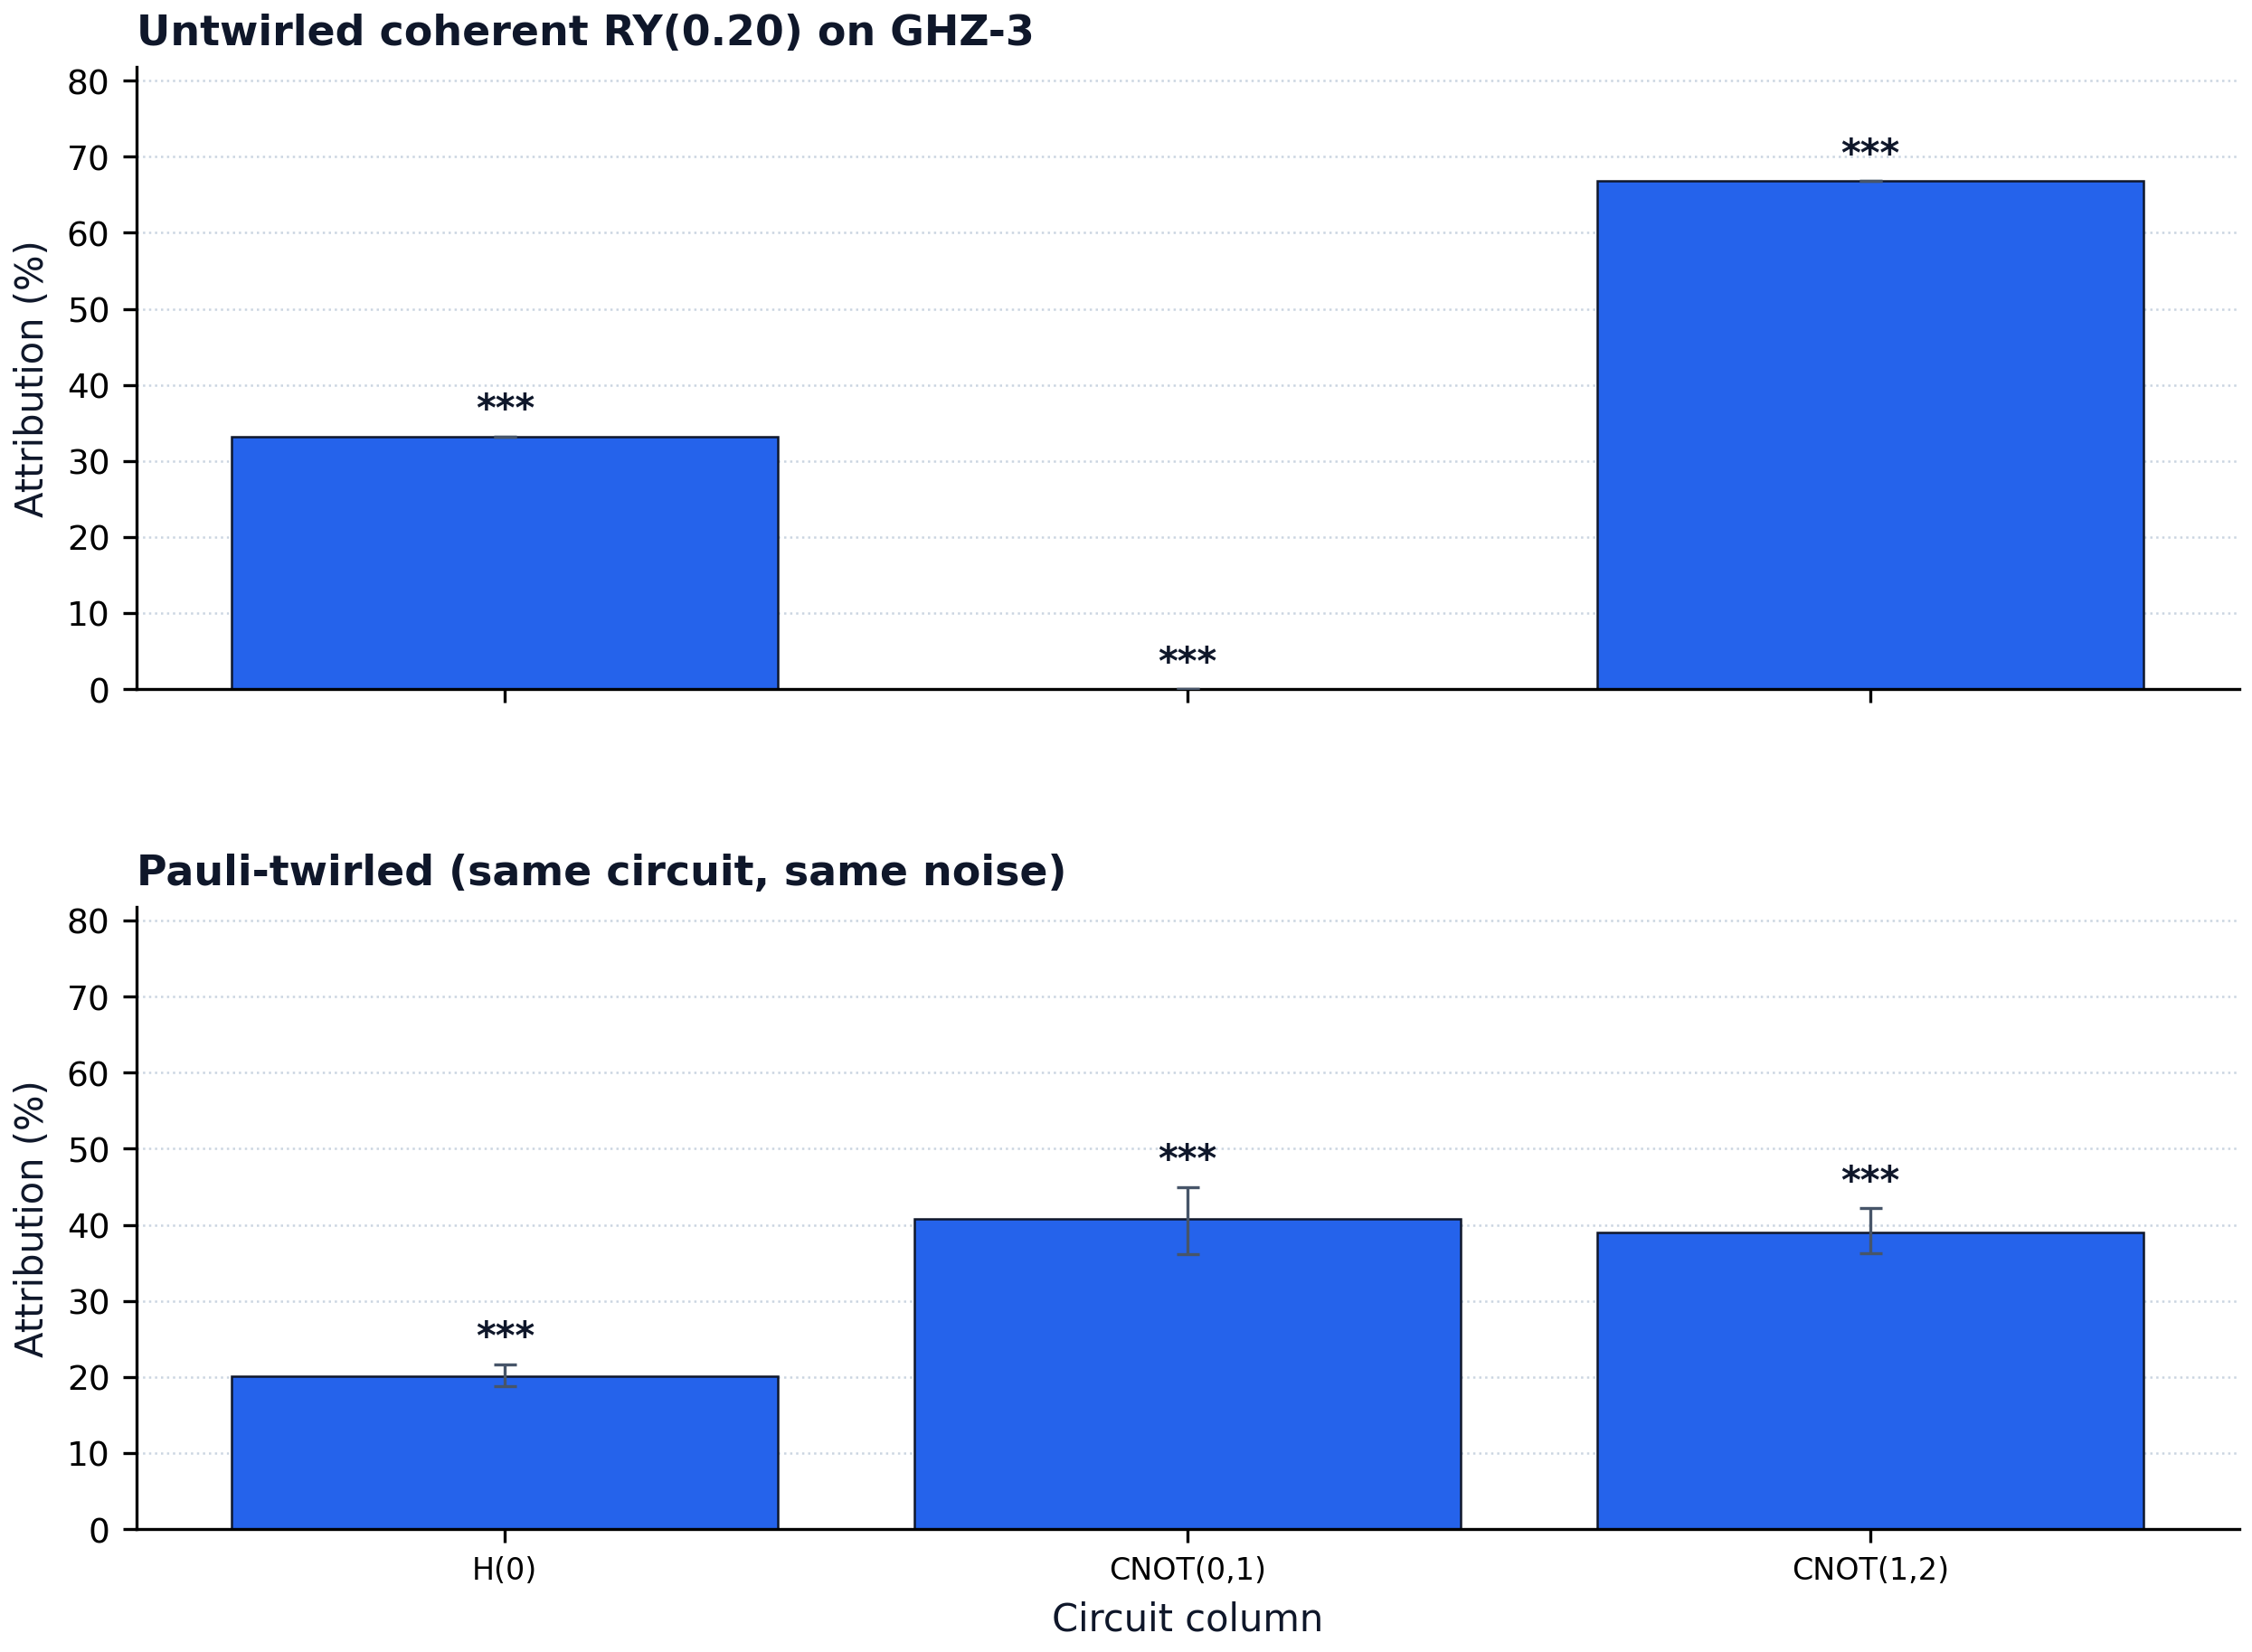

The data file committed next to this chart (first rows):
column, label, untwirled_pct, untwirled_q, untwirled_significant, twirled_pct, twirled_q, twirled_significant
0, H(0), 33.23, 1.000000e-03, 1, 20.16, 1.000000e-03, 1
1, CNOT(0,1), 0.0000, 1.000000e-03, 1, 40.84, 1.000000e-03, 1
2, CNOT(1,2), 66.77, 1.000000e-03, 1, 38.99, 1.000000e-03, 1
